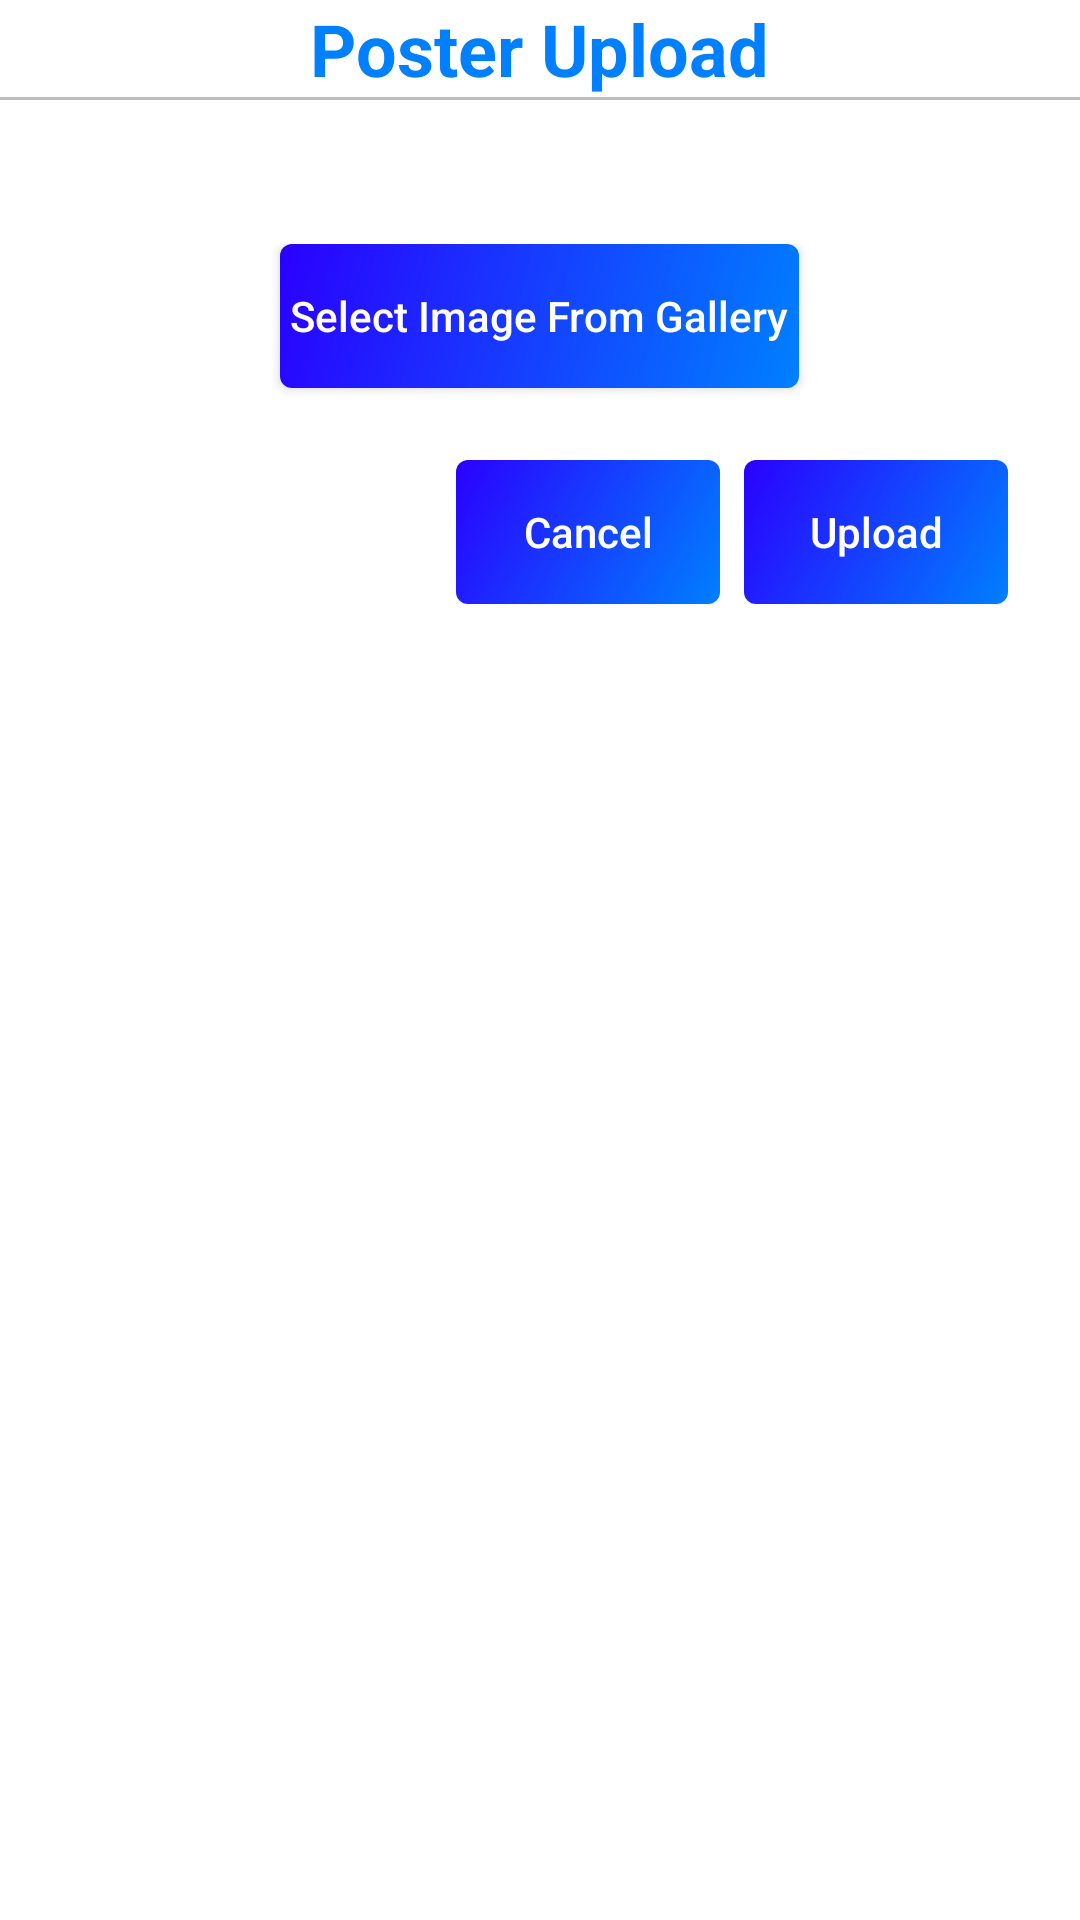

Reconstruct the res/layout file that produces this screen, plus the resources it refers to.
<!-- AndroidManifest.xml: application theme Theme.CommUnity -->
<!-- res/layout/organizer_poster_upload_page.xml -->
<?xml version="1.0" encoding="utf-8"?>
<ScrollView xmlns:android="http://schemas.android.com/apk/res/android"
    android:layout_width="match_parent"
    android:layout_height="match_parent"
    android:background="@color/backgroundColor"
    android:fillViewport="true">

    <LinearLayout
        android:layout_width="match_parent"
        android:layout_height="wrap_content"
        android:orientation="vertical"
        android:paddingBottom="8dp">

        <LinearLayout
            android:layout_width="match_parent"
            android:layout_height="wrap_content"
            android:orientation="vertical"
            android:paddingBottom="24dp"
            android:gravity="center">

            <TextView
                android:id="@+id/headerTitle"
                android:layout_width="wrap_content"
                android:layout_height="wrap_content"
                android:text="Poster Upload"
                android:textSize="24sp"
                android:textStyle="bold"
                android:textColor="@color/headerPrimary" />

            <View
                android:layout_width="match_parent"
                android:layout_height="1dp"
                android:background="#BDBDBD" />

        </LinearLayout>

        <LinearLayout
            android:layout_width="match_parent"
            android:layout_height="wrap_content"
            android:orientation="vertical"
            android:padding="24dp">

            <TextView
                android:id="@+id/previewTextLabel"
                android:layout_width="match_parent"
                android:layout_height="wrap_content"
                android:text="Preview:"
                android:textSize="20sp"
                android:textStyle="bold"
                android:layout_marginBottom="8dp"
                android:visibility="gone"/>

            
            <ImageView
                android:id="@+id/imagePosterPreview"
                android:layout_width="match_parent"
                android:layout_height="200dp"
                android:scaleType="centerCrop"
                android:contentDescription="Poster preview"
                android:background="#EEEEEE"
                android:layout_marginBottom="16dp"
                android:visibility="gone"/>

            
            <androidx.appcompat.widget.AppCompatButton
                android:id="@+id/buttonUploadPoster"
                android:layout_width="wrap_content"
                android:layout_height="wrap_content"
                android:text=" Select Image From Gallery "
                android:textAllCaps="false"
                android:layout_gravity="center_horizontal"
                android:layout_marginBottom="24dp"
                android:background="@drawable/button_color"
                android:textColor="@color/button_text_color"/>

            <ProgressBar
                android:id="@+id/uploadProgressBar"
                android:layout_width="match_parent"
                android:layout_height="wrap_content"
                android:visibility="gone"
                android:layout_marginTop="16dp"
                android:layout_marginBottom="16dp" />

            
            <LinearLayout
                android:layout_width="match_parent"
                android:layout_height="wrap_content"
                android:gravity="end"
                android:orientation="horizontal"
                android:layout_marginBottom="24dp">

                <androidx.appcompat.widget.AppCompatButton
                    android:id="@+id/cancelButton"
                    android:layout_width="wrap_content"
                    android:layout_height="wrap_content"
                    android:text="Cancel"
                    android:textAllCaps="false"
                    android:layout_marginEnd="8dp"
                    android:background="@drawable/button_color"
                    android:textColor="@color/button_text_color"/>

                <androidx.appcompat.widget.AppCompatButton
                    android:id="@+id/buttonSubmitPoster"
                    android:layout_width="wrap_content"
                    android:layout_height="wrap_content"
                    android:text="Upload"
                    android:textAllCaps="false"
                    android:enabled="false"
                    android:background="@drawable/button_color"
                    android:textColor="@color/button_text_color"/>
            </LinearLayout>
        </LinearLayout>
    </LinearLayout>
</ScrollView>
<!-- resources referenced by this layout -->
<resources>
  <color name="backgroundColor">@color/white</color>
  <color name="button_text_color">@color/white</color>
  <color name="headerPrimary">@color/Primary</color>
  <!-- drawable button_color (drawable) -->
  <shape xmlns:android="http://schemas.android.com/apk/res/android"
      android:shape="rectangle">
  
      <gradient
          android:type="linear"
          android:angle="315"
          android:startColor="@color/StartColor_button"
          android:endColor="@color/EndColor_button"
          android:dither="true" />
  
  
      <corners android:radius="4dp" />
  </shape>
  <style name="Theme.CommUnity" parent="Base.Theme.CommUnity" />
  <color name="white">#FFFFFFFF</color>
  <color name="Primary">#0080ff</color>
  <color name="StartColor_button">@color/Secondary</color>
  <color name="EndColor_button">@color/Primary</color>
  <style name="Base.Theme.CommUnity" parent="Theme.Material3.DayNight.NoActionBar">
          
          
      </style>
  <color name="Secondary">#2A00FF</color>
</resources>
